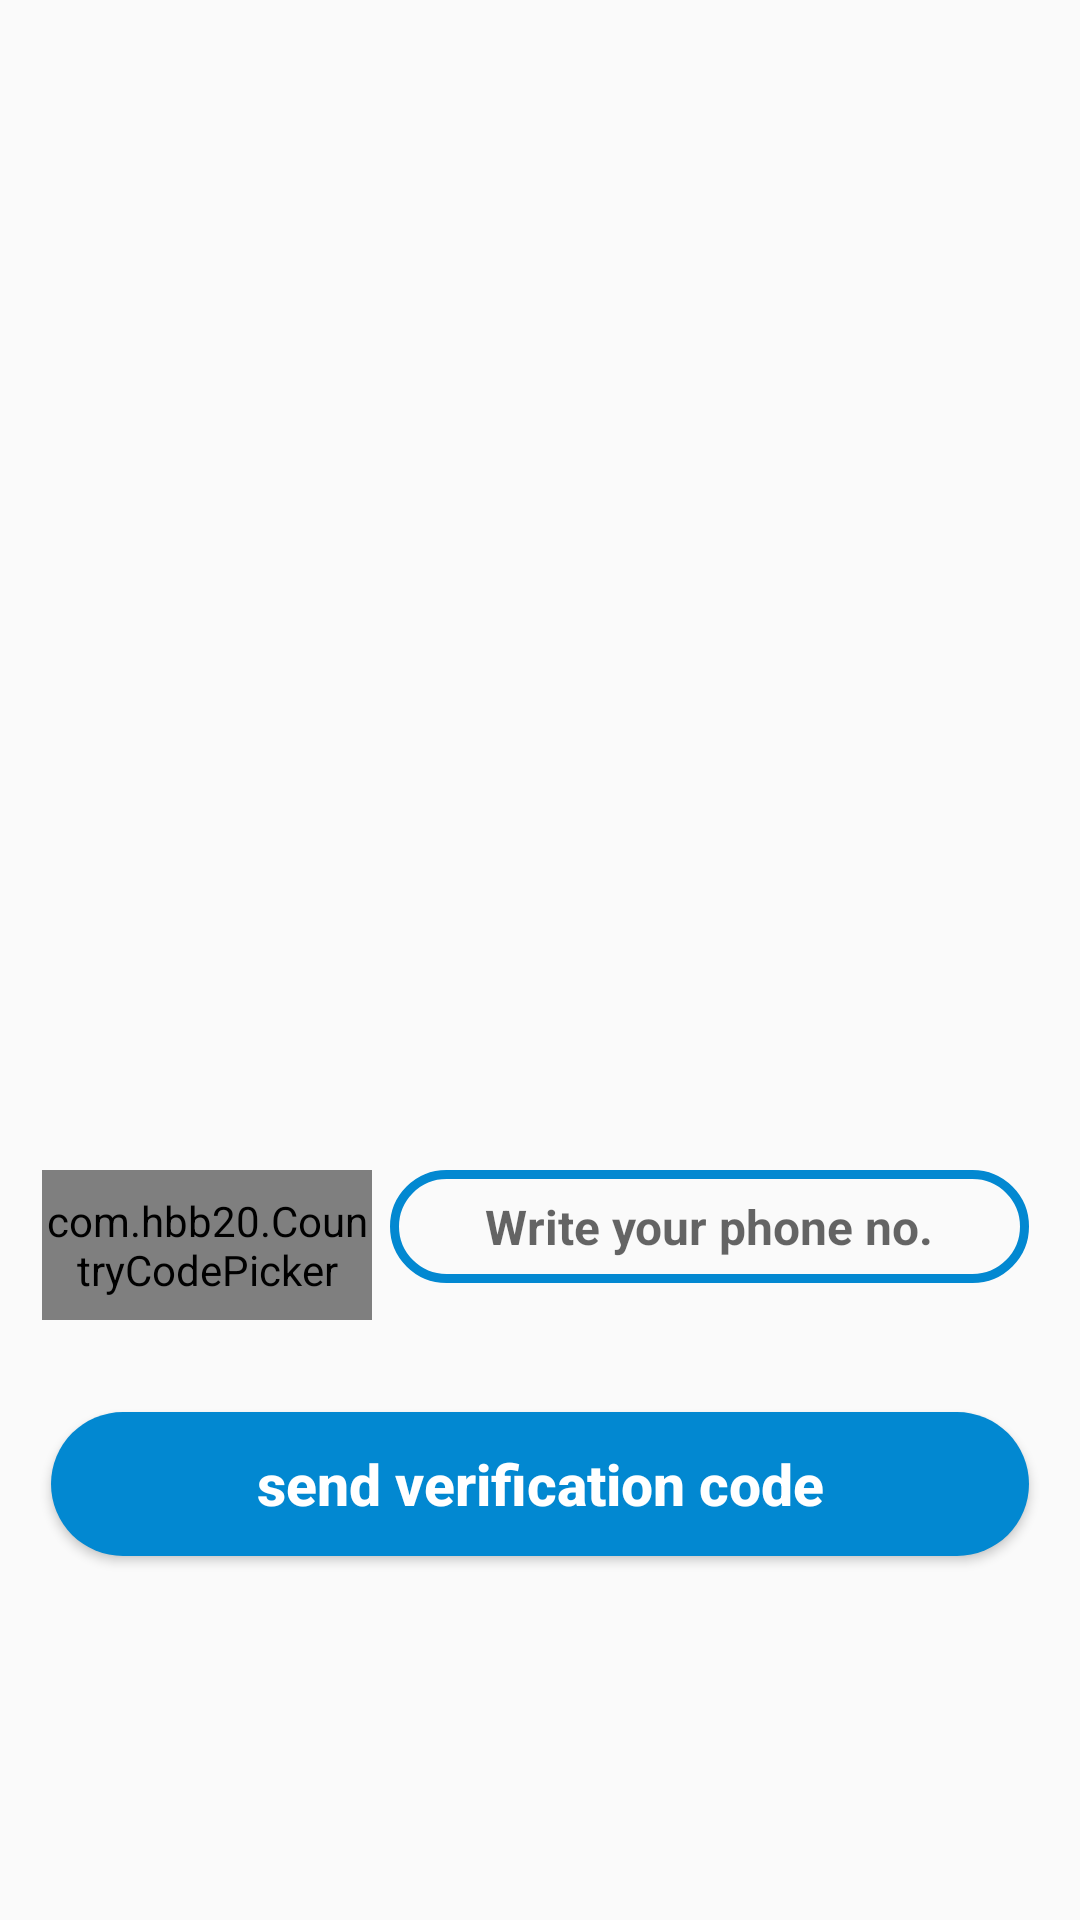

The Android layout XML behind this screen, and the referenced resources:
<!-- AndroidManifest.xml: application theme AppTheme -->
<!-- res/layout/activity_phone_login.xml -->
<?xml version="1.0" encoding="utf-8"?>
<RelativeLayout xmlns:android="http://schemas.android.com/apk/res/android"
    xmlns:app="http://schemas.android.com/apk/res-auto"
    xmlns:tools="http://schemas.android.com/tools"
    android:layout_width="match_parent"
    android:layout_height="match_parent"
    tools:context=".PhoneLoginActivity">

    <ScrollView android:id="@+id/scroll"
        android:layout_width="match_parent"
        android:layout_height="match_parent"
        android:layout_alignParentStart="true"
        android:layout_alignParentTop="true"
        android:scrollbars="vertical">

        <RelativeLayout
            android:layout_width="match_parent"
            android:layout_height="wrap_content"
            android:orientation="vertical">


            <com.hbb20.CountryCodePicker
                android:id="@+id/countrycode"
                android:layout_width="110dp"
                android:layout_height="50dp"
                android:layout_marginStart="14dp"
                android:layout_marginTop="390dp" />


            <EditText
                android:id="@+id/phone_number_input"
                android:layout_width="match_parent"
                android:layout_height="wrap_content"
                android:layout_alignParentStart="true"
                android:layout_marginStart="130dp"
                android:layout_marginTop="390dp"
                android:layout_marginEnd="17dp"
                android:background="@drawable/inputs"
                android:drawableStart="@drawable/phone"
                android:hint="Write your phone no."
                android:inputType="phone"
                android:padding="8dp"
                android:textAlignment="center"
                android:textAllCaps="false"
                android:textColor="#000000"
                android:textSize="16sp"
                android:textStyle="bold">

            </EditText>


            <com.mukesh.OtpView
                android:id="@+id/otp_view"
                android:layout_width="match_parent"
                android:layout_height="wrap_content"
                android:layout_below="@id/phone_number_input"
                android:layout_alignParentStart="true"
                android:layout_marginStart="36dp"
                android:layout_marginTop="4dp"
                android:layout_marginEnd="17dp"
                android:inputType="number"
                android:itemBackground="@color/grey"
                android:padding="5dp"
                android:textAlignment="center"
                android:visibility="invisible"
                app:OtpItemCount="6"
                app:OtpLineColor="@color/colorPrimary"
                app:OtpViewType="line" />

            <Button
                android:id="@+id/send_ver_code_button"
                android:layout_width="match_parent"
                android:layout_height="wrap_content"
                android:layout_below="@id/otp_view"
                android:layout_marginStart="17dp"
                android:layout_marginTop="10dp"
                android:layout_marginEnd="17dp"
                android:background="@drawable/buttons"
                android:text="send verification code"
                android:textAlignment="center"
                android:textAllCaps="false"
                android:textColor="@android:color/background_light"
                android:textSize="19sp"
                android:textStyle="bold" />

            <Button
                android:layout_width="match_parent"
                android:layout_height="wrap_content"
                android:id="@+id/verify_button"
                android:text="Verify"
                android:layout_below="@+id/send_ver_code_button"
                android:textAllCaps="false"
                android:layout_marginStart="17dp"
                android:layout_marginEnd="17dp"
                android:layout_marginTop="6dp"
                android:background="@drawable/buttons"
                android:textColor="@android:color/background_light"
                android:textSize="19sp"
                android:textAlignment="center"
                android:textStyle="bold"
                android:visibility="invisible"/>

            <ImageView
                android:id="@+id/phoneimageView"
                android:layout_width="match_parent"
                android:layout_height="200dp"
                android:layout_marginTop="150dp"
                app:srcCompat="@drawable/signup_photo" />

        </RelativeLayout>

    </ScrollView>


</RelativeLayout>
<!-- resources referenced by this layout -->
<resources>
  <color name="colorPrimary">#0288D1</color>
  <color name="grey">#E3E3E3</color>
  <!-- drawable buttons (drawable-v24) -->
  <?xml version="1.0" encoding="utf-8"?>
  <shape xmlns:android="http://schemas.android.com/apk/res/android">
      <solid
          android:color="@color/colorPrimary"
          >
  
      </solid>
  
      <corners
          android:bottomLeftRadius="25dp"
          android:bottomRightRadius="25dp"
          android:topLeftRadius="25dp"
          android:topRightRadius="25dp"
          />
  
  
  </shape>
  <!-- drawable inputs (drawable-v24) -->
  <?xml version="1.0" encoding="utf-8"?>
  <shape xmlns:android="http://schemas.android.com/apk/res/android">
      <stroke
          android:color="@color/colorPrimary"
          android:width="3dp"
          >
      </stroke>
  
      <corners
          android:bottomLeftRadius="25dp"
          android:bottomRightRadius="25dp"
          android:topLeftRadius="25dp"
          android:topRightRadius="25dp"/>
  
  </shape>
  <style name="AppTheme" parent="Theme.AppCompat.Light.DarkActionBar">
          
          <item name="colorPrimary">@color/colorPrimary</item>
          <item name="colorPrimaryDark">@color/colorPrimaryDark</item>
          <item name="colorAccent">@color/colorAccent</item>
          <item name="backgroundColor">@color/white</item>
          <item name="textcolor">@color/black</item>
          <item name="colorButtonNormal">@color/grey2</item>
          <item name="color">@color/grey1</item>
          <item name="otpViewStyle">@style/OtpWidget.OtpView</item>
  
          <item name="actionModeBackground">@color/white</item>
      </style>
  <color name="colorPrimaryDark">#2196F3</color>
  <color name="colorAccent">#D81B60</color>
  <color name="white">#ffffff</color>
  <color name="black">#000000</color>
  <color name="grey2">#A09D9D</color>
  <color name="grey1">#8A000000</color>
</resources>
